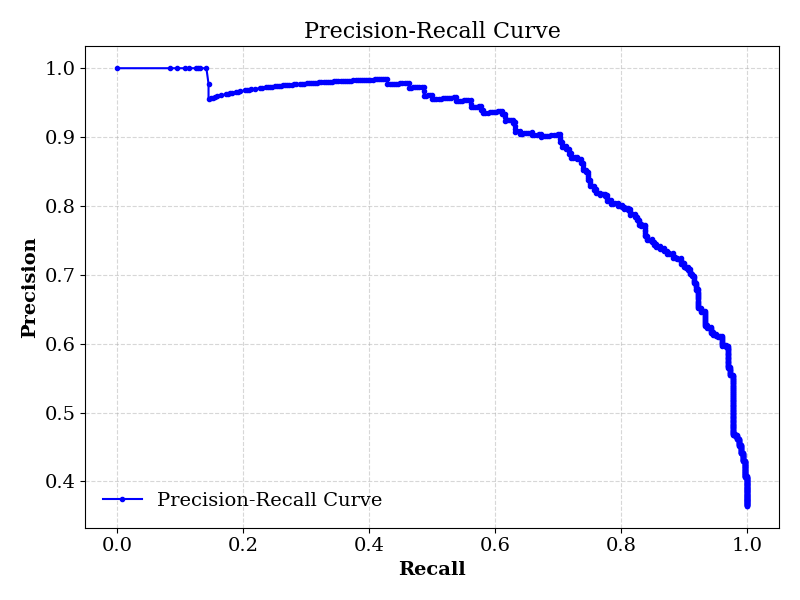

The data file committed next to this chart (first rows):
precision, recall, f1, accuracy, best_threshold, thresholds, precisions, recalls
0.724, 0.8953, 0.8006, 0.8374, 0.2599, 3.865370209240465e-13, 0.3645, 1.0
0.724, 0.8953, 0.8006, 0.8374, 0.2599, 4.074160279976535e-12, 0.365, 1.0
0.724, 0.8953, 0.8006, 0.8374, 0.2599, 6.084402513067966e-12, 0.3654, 1.0
0.724, 0.8953, 0.8006, 0.8374, 0.2599, 1.867287921508698e-11, 0.3659, 1.0
0.724, 0.8953, 0.8006, 0.8374, 0.2599, 4.5857127123349883e-11, 0.3663, 1.0
0.724, 0.8953, 0.8006, 0.8374, 0.2599, 4.8903745636375007e-11, 0.3668, 1.0
0.724, 0.8953, 0.8006, 0.8374, 0.2599, 5.523212442959391e-11, 0.3672, 1.0
0.724, 0.8953, 0.8006, 0.8374, 0.2599, 7.93793711317825e-11, 0.3677, 1.0
0.724, 0.8953, 0.8006, 0.8374, 0.2599, 1.4598103836860332e-09, 0.3682, 1.0
0.724, 0.8953, 0.8006, 0.8374, 0.2599, 1.616306644081078e-09, 0.3686, 1.0
0.724, 0.8953, 0.8006, 0.8374, 0.2599, 2.5541282422381073e-09, 0.3691, 1.0
0.724, 0.8953, 0.8006, 0.8374, 0.2599, 5.330718089169295e-09, 0.3695, 1.0
0.724, 0.8953, 0.8006, 0.8374, 0.2599, 5.362013943965849e-09, 0.37, 1.0
0.724, 0.8953, 0.8006, 0.8374, 0.2599, 9.504808495819361e-09, 0.3705, 1.0
0.724, 0.8953, 0.8006, 0.8374, 0.2599, 1.179501918358028e-08, 0.3709, 1.0
0.724, 0.8953, 0.8006, 0.8374, 0.2599, 1.4599613962218427e-08, 0.3714, 1.0
0.724, 0.8953, 0.8006, 0.8374, 0.2599, 1.5799864527821228e-08, 0.3719, 1.0
0.724, 0.8953, 0.8006, 0.8374, 0.2599, 1.6274036340746534e-08, 0.3723, 1.0
0.724, 0.8953, 0.8006, 0.8374, 0.2599, 1.8385618361094203e-08, 0.3728, 1.0
0.724, 0.8953, 0.8006, 0.8374, 0.2599, 2.328606285573187e-08, 0.3733, 1.0
0.724, 0.8953, 0.8006, 0.8374, 0.2599, 3.393269309981406e-08, 0.3737, 1.0
0.724, 0.8953, 0.8006, 0.8374, 0.2599, 3.7276585374002025e-08, 0.3742, 1.0
0.724, 0.8953, 0.8006, 0.8374, 0.2599, 4.577033507757733e-08, 0.3747, 1.0
0.724, 0.8953, 0.8006, 0.8374, 0.2599, 4.6741764236912786e-08, 0.3752, 1.0
0.724, 0.8953, 0.8006, 0.8374, 0.2599, 4.934324948635549e-08, 0.3756, 1.0
0.724, 0.8953, 0.8006, 0.8374, 0.2599, 7.340170782299538e-08, 0.3761, 1.0
0.724, 0.8953, 0.8006, 0.8374, 0.2599, 9.519235533161918e-08, 0.3766, 1.0
0.724, 0.8953, 0.8006, 0.8374, 0.2599, 1.1308599567882993e-07, 0.3771, 1.0
0.724, 0.8953, 0.8006, 0.8374, 0.2599, 1.3978792878788227e-07, 0.3776, 1.0
0.724, 0.8953, 0.8006, 0.8374, 0.2599, 1.6130235280797933e-07, 0.378, 1.0
0.724, 0.8953, 0.8006, 0.8374, 0.2599, 1.9025539188533003e-07, 0.3785, 1.0
0.724, 0.8953, 0.8006, 0.8374, 0.2599, 2.666653813321318e-07, 0.379, 1.0
0.724, 0.8953, 0.8006, 0.8374, 0.2599, 2.7156025339536427e-07, 0.3795, 1.0
0.724, 0.8953, 0.8006, 0.8374, 0.2599, 3.7180552681093104e-07, 0.38, 1.0
0.724, 0.8953, 0.8006, 0.8374, 0.2599, 3.7275773934197787e-07, 0.3805, 1.0
0.724, 0.8953, 0.8006, 0.8374, 0.2599, 4.0294963810083573e-07, 0.381, 1.0
0.724, 0.8953, 0.8006, 0.8374, 0.2599, 4.5499595557885186e-07, 0.3814, 1.0
0.724, 0.8953, 0.8006, 0.8374, 0.2599, 4.600841236879205e-07, 0.3819, 1.0
0.724, 0.8953, 0.8006, 0.8374, 0.2599, 5.050192726230307e-07, 0.3824, 1.0
0.724, 0.8953, 0.8006, 0.8374, 0.2599, 5.120547825754329e-07, 0.3829, 1.0
0.724, 0.8953, 0.8006, 0.8374, 0.2599, 5.526893573915004e-07, 0.3834, 1.0
0.724, 0.8953, 0.8006, 0.8374, 0.2599, 5.529318514163606e-07, 0.3839, 1.0
0.724, 0.8953, 0.8006, 0.8374, 0.2599, 6.264713192649651e-07, 0.3844, 1.0
0.724, 0.8953, 0.8006, 0.8374, 0.2599, 7.046549512779166e-07, 0.3849, 1.0
0.724, 0.8953, 0.8006, 0.8374, 0.2599, 7.461365498784289e-07, 0.3854, 1.0
0.724, 0.8953, 0.8006, 0.8374, 0.2599, 8.30979388410924e-07, 0.3859, 1.0
0.724, 0.8953, 0.8006, 0.8374, 0.2599, 8.653642566969211e-07, 0.3864, 1.0
0.724, 0.8953, 0.8006, 0.8374, 0.2599, 9.245788419320888e-07, 0.3869, 1.0
0.724, 0.8953, 0.8006, 0.8374, 0.2599, 1.0424088259242126e-06, 0.3874, 1.0
0.724, 0.8953, 0.8006, 0.8374, 0.2599, 1.1888512290170183e-06, 0.3879, 1.0
0.724, 0.8953, 0.8006, 0.8374, 0.2599, 1.3208291420596652e-06, 0.3885, 1.0
0.724, 0.8953, 0.8006, 0.8374, 0.2599, 1.5805824205017416e-06, 0.389, 1.0
0.724, 0.8953, 0.8006, 0.8374, 0.2599, 1.7523551605336252e-06, 0.3895, 1.0
0.724, 0.8953, 0.8006, 0.8374, 0.2599, 1.962044734682422e-06, 0.39, 1.0
0.724, 0.8953, 0.8006, 0.8374, 0.2599, 2.3165227958088508e-06, 0.3905, 1.0
0.724, 0.8953, 0.8006, 0.8374, 0.2599, 2.3892409899417544e-06, 0.391, 1.0
0.724, 0.8953, 0.8006, 0.8374, 0.2599, 2.5138058390439255e-06, 0.3915, 1.0
0.724, 0.8953, 0.8006, 0.8374, 0.2599, 2.615143785078544e-06, 0.3921, 1.0
0.724, 0.8953, 0.8006, 0.8374, 0.2599, 2.8031276997353416e-06, 0.3926, 1.0
0.724, 0.8953, 0.8006, 0.8374, 0.2599, 3.2707766877138056e-06, 0.3931, 1.0
... 710 more rows
